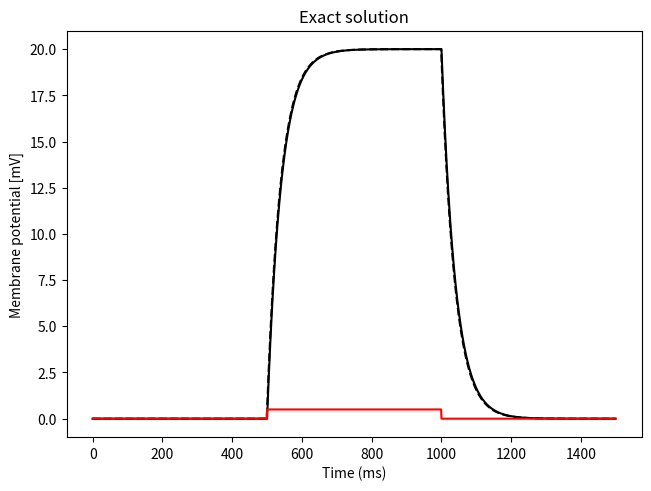
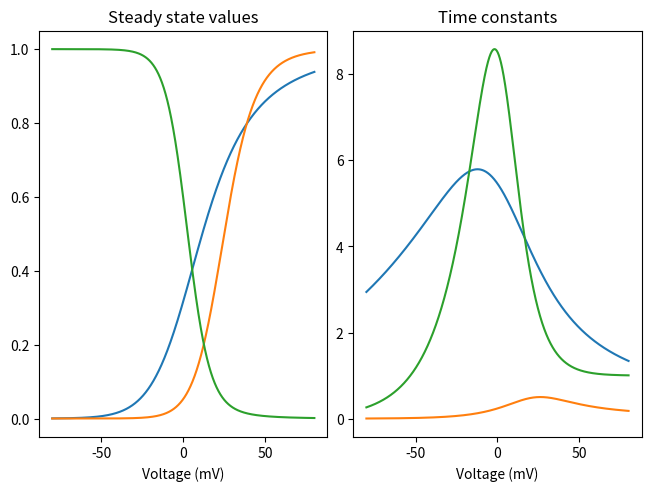
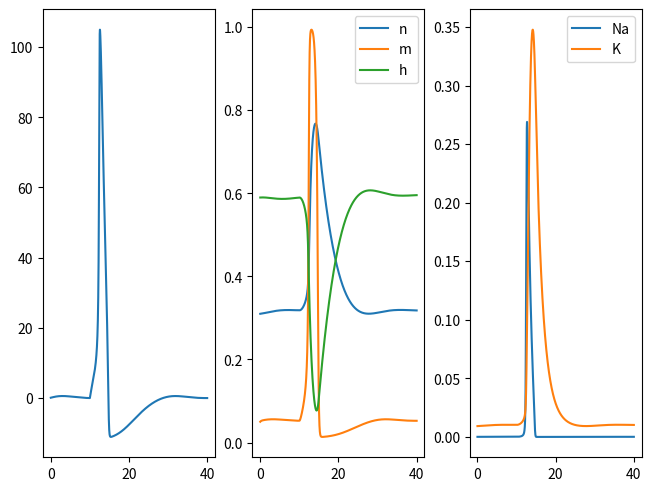

Python code for these plots, in order:
# -*- coding: utf-8 -*-
"""
Created on Tue Dec 20 11:53:46 2016

@author: Christophe
"""
import numpy as np
import matplotlib.pyplot as plt

# Parameters for the passive membrane model
R      = 40   # [Mohm]
C      = 1.0  # [nF]
tau    = R*C  # Membrane time constant [ms]
V_rest = 0.0  # Equilibrium potential  [mV]
dt     = 1.0  # Simulation time step [ms]

max_t  = 500
t = np.arange(0,max_t,dt)

# The exact solution has to be calculated during  three different intervals
I_ext = 0.0
V_init = 0.0
V_1 = (V_rest + R*I_ext)*(1-np.exp(-t/tau)) + V_init*np.exp(-t/tau)

I_ext = 0.5
V_init = V_1[-1]
V_2 = (V_rest + R*I_ext)*(1-np.exp(-t/tau)) + V_init*np.exp(-t/tau)

I_ext = 0.0
V_init = V_2[-1]
V_3 = (V_rest + R*I_ext)*(1-np.exp(-t/tau)) + V_init*np.exp(-t/tau)

V_exact = np.concatenate((V_1,V_2,V_3))
I = np.concatenate((np.zeros(len(t)),0.5*np.ones(len(t)),np.zeros(len(t))))

# Euler solution
V_euler = np.zeros(len(I))
for i in range(1,len(I)):
    dV = (-(V_euler[i-1] - V_rest) + R*I[i])/tau
    V_euler[i] = V_euler[i-1] + dV*dt

plt.figure(constrained_layout=True)
plt.plot(V_exact,'k')
plt.plot(V_euler,'--k')
plt.plot(I,'r')
plt.xlabel('Time (ms)')
plt.ylabel('Membrane potential [mV]')
plt.title('Exact solution')
#%% Alpha and beta functions
# As given in http://icwww.epfl.ch/~gerstner/SPNM/node14.html
# These use a resting potential that corresponds to 0.0 mV
V = np.arange(-80.0,80,0.01)

alpha_n = (0.1 - 0.01*V)/(np.exp(1-0.1*V)-1)
alpha_m = (2.5 - 0.1*V)/(np.exp(2.5 - 0.1*V)-1)
alpha_h = 0.07*np.exp(-V/20.0)

beta_n  = 0.125*np.exp(-V/80.0)
beta_m  = 4.0*np.exp(-V/18.0)
beta_h   = 1.0/(np.exp(3 - 0.1*V) + 1)

tau_n = 1/(alpha_n + beta_n)
inf_n = alpha_n*tau_n

tau_m = 1/(alpha_m + beta_m)
inf_m = alpha_m*tau_m 

tau_h = 1/(alpha_h + beta_h)
inf_h = alpha_h*tau_h

plt.figure(constrained_layout=True)
plt.subplot(1,2,1)
plt.plot(V,inf_n)
plt.plot(V,inf_m)
plt.plot(V,inf_h)
plt.title('Steady state values')
plt.xlabel('Voltage (mV)')
plt.subplot(1,2,2)
plt.plot(V,tau_n)
plt.plot(V,tau_m)
plt.plot(V,tau_h)
plt.title('Time constants')
plt.xlabel('Voltage (mV)')
#%% The full Hodgkin-Huxley model
import numpy as np
import matplotlib.pyplot as plt

# Equilibrium potentials
E_Na = 115.0
E_K  = -12.0
E_L  = 10.6

# Maximal conductances
g_Na = 120.0
g_K  = 36.0
g_L  = 0.3

dt = 0.01
T = 40
t = np.arange(0,T,dt)

V = np.zeros(len(t))
n = np.zeros(len(t))
m = np.zeros(len(t))
h = np.zeros(len(t))

I_E = 0.0
V[0] = 0.0
h[0] = 0.59
m[0] = 0.05
n[0] = 0.31

for i in range(1,len(t)):
    if i == 1000:
        I_E = 7.2
    if i == 1300:
        I_E = 0.0
        
    # Calculate the alpha and beta functions
    alpha_n = (0.1 - 0.01*V[i-1]) / ( np.exp(1   - 0.1*V[i-1]) - 1)
    alpha_m = (2.5 - 0.1 *V[i-1]) / ( np.exp(2.5 - 0.1*V[i-1]) - 1)
    alpha_h = 0.07*np.exp(-V[i-1]/20.0)
    
    beta_n = 0.125*np.exp(-V[i-1]/80.0)
    beta_m = 4.0 * np.exp(-V[i-1]/18.0)
    beta_h = 1 / ( np.exp(3 - 0.1*V[i-1]) + 1)
    
    # Calculate the time constants and steady state values
    tau_n = 1.0/(alpha_n + beta_n)
    inf_n = alpha_n*tau_n
    
    tau_m = 1.0/(alpha_m + beta_m)
    inf_m = alpha_m*tau_m
    
    tau_h = 1.0/(alpha_h + beta_h)
    inf_h = alpha_h*tau_h
    
    # Update the channel opening probabilities    
    n[i]  = (1-dt/tau_n)*n[i-1] + (dt/tau_n)*inf_n
    m[i]  = (1-dt/tau_m)*m[i-1] + (dt/tau_m)*inf_m
    h[i]  = (1-dt/tau_h)*h[i-1] + (dt/tau_h)*inf_h

    # Update the membrane potential equation
    I_Na = g_Na*(m[i]**3)*h[i]  * (V[i-1]-E_Na)
    I_K  = g_K *(n[i]**4)       * (V[i-1]-E_K)
    I_L  = g_L                  * (V[i-1]-E_L)
    
    #dv = -(I_Na + I_K + I_L - I_E)
    dv = I_E - (I_Na + I_K + I_L)
    V[i]  = V[i-1] + dv*dt
    
plt.figure(constrained_layout=True)
plt.subplot(1,3,1)
plt.plot(t,V)
plt.subplot(1,3,2)
plt.plot(t,n)
plt.plot(t,m)
plt.plot(t,h)
plt.legend(['n','m','h'])
plt.subplot(1,3,3)
plt.plot(t,h * m**3)
plt.plot(t,n**4)
plt.legend(['Na','K'])
